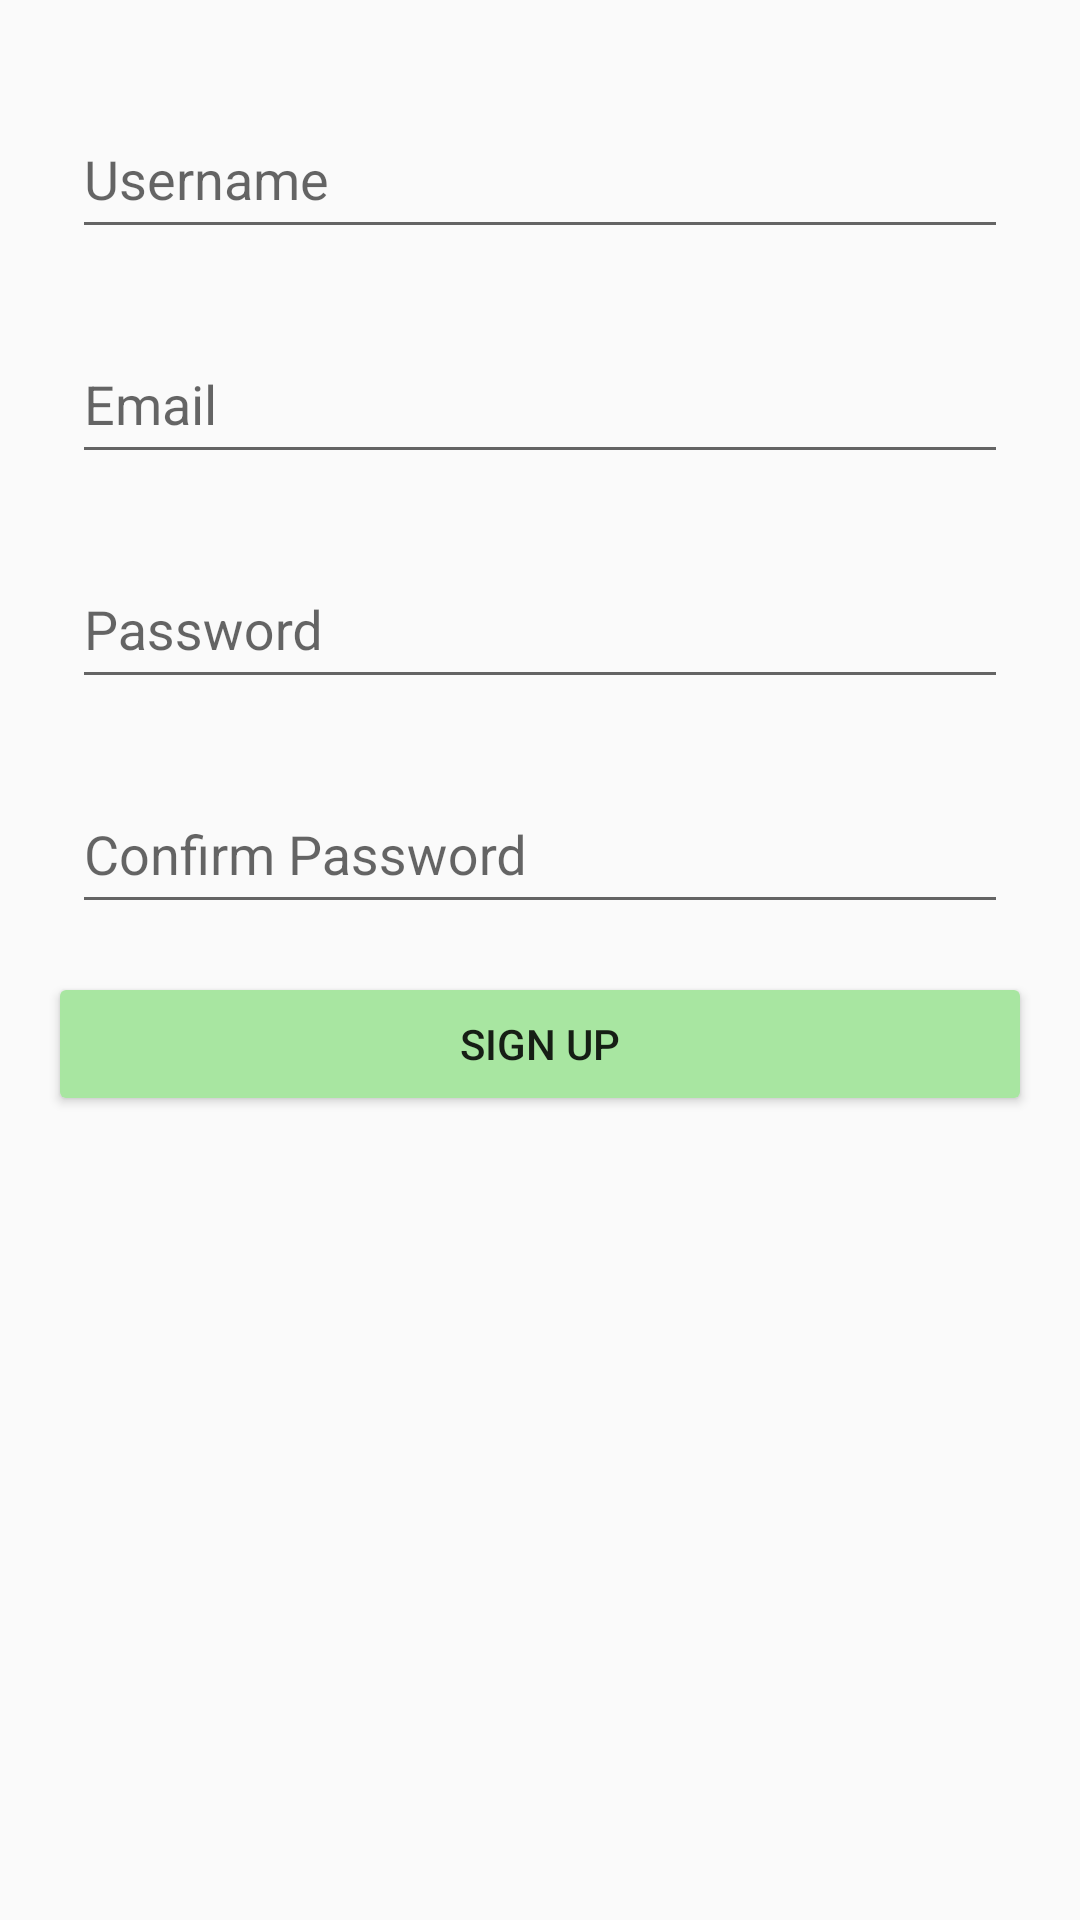

This screen was rendered from an Android layout file. Write that file and the resources it references.
<!-- AndroidManifest.xml: application theme Theme.AppCompat.Light.NoActionBar -->
<!-- res/layout/activity_signup.xml -->
<?xml version="1.0" encoding="utf-8"?>
<ScrollView xmlns:android="http://schemas.android.com/apk/res/android"
    android:layout_width="match_parent"
    android:layout_height="match_parent">

    <LinearLayout
        android:layout_width="match_parent"
        android:layout_height="wrap_content"
        android:orientation="vertical"
        android:padding="16dp">

        
        <com.google.android.material.textfield.TextInputLayout
            android:layout_width="match_parent"
            android:layout_height="wrap_content"
            android:hint="Username"
            android:padding="8dp">

            <com.google.android.material.textfield.TextInputEditText
                android:id="@+id/edtUsername"
                android:layout_width="match_parent"
                android:layout_height="wrap_content"
                android:minHeight="48dp"/>
        </com.google.android.material.textfield.TextInputLayout>

        
        <com.google.android.material.textfield.TextInputLayout
            android:layout_width="match_parent"
            android:layout_height="wrap_content"
            android:hint="Email"
            android:padding="8dp">

            <com.google.android.material.textfield.TextInputEditText
                android:id="@+id/edtEmail"
                android:layout_width="match_parent"
                android:layout_height="wrap_content"
                android:minHeight="48dp"/>
        </com.google.android.material.textfield.TextInputLayout>

        
        <com.google.android.material.textfield.TextInputLayout
            android:layout_width="match_parent"
            android:layout_height="wrap_content"
            android:hint="Password"
            android:padding="8dp">

            <com.google.android.material.textfield.TextInputEditText
                android:id="@+id/edtPassword"
                android:layout_width="match_parent"
                android:layout_height="wrap_content"
                android:inputType="textPassword"
                android:minHeight="48dp"/>
        </com.google.android.material.textfield.TextInputLayout>

        
        <com.google.android.material.textfield.TextInputLayout
            android:layout_width="match_parent"
            android:layout_height="wrap_content"
            android:hint="Confirm Password"
            android:padding="8dp">

            <com.google.android.material.textfield.TextInputEditText
                android:id="@+id/edtConfirmPassword"
                android:layout_width="match_parent"
                android:layout_height="wrap_content"
                android:inputType="textPassword"
                android:minHeight="48dp"/>
        </com.google.android.material.textfield.TextInputLayout>

        
        <Button
            android:id="@+id/btnSignup"
            android:layout_width="match_parent"
            android:layout_height="wrap_content"
            android:text="Sign Up"
            android:backgroundTint="@color/leafy_green_light"
            android:textColor="?attr/android:textColorPrimary"
            android:layout_marginTop="8dp"/>

    </LinearLayout>
</ScrollView>
<!-- resources referenced by this layout -->
<resources>
  <color name="leafy_green_light">#A8E6A1</color>
</resources>
